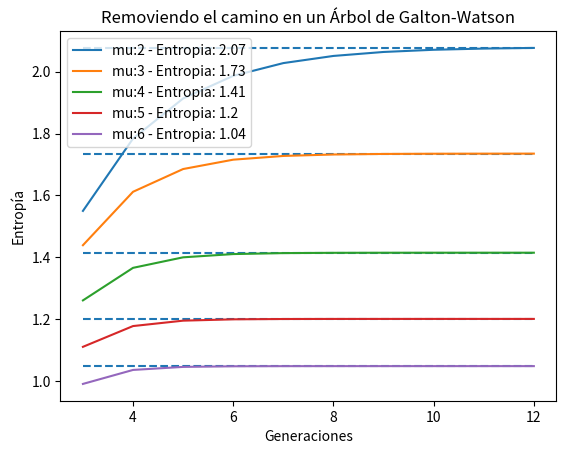

Python code for this plot:
import math

import matplotlib.pyplot as plt


def N_s(mu, s):
	return (mu**s - 1)/(mu -1)

def C_k(mu, k):
	return mu**k

def big_component(mu, s):
		return 1 + (mu - 2) * N_s(mu, s)

def entropy(p):
	return -p * math.log(p)

def entropy_big_component(mu, s):
	N = N_s(mu, s)
	N_short = big_component(mu, s-1)
	p = N_short/N
	
	return entropy(p)

def entropy_small_components(mu, s):
	e_small_componets = 0
	N = N_s(mu, s)
	for k in range(s-1):
		e_small_componets += 2*entropy(C_k(mu, k)/N)
	
	return e_small_componets
	

def fix_mu(mu, initial_s, large_limit):
	x = range(initial_s, large_limit)
	y = []
	for s in x:
		eb = entropy_big_component(mu, s)
		es = entropy_small_components(mu, s)
		y.append(eb + es)
	return x, y

def fix_generaciones(s, mu_min, mu_max):
	x = range(mu_min, mu_max+1)
	y = []
	for mu in x:
		eb = entropy_big_component(mu, s)
		es = entropy_small_components(mu, s)
		y.append(eb + es)
	return x, y

def max_entropy(mu, s):
	N = int(N_s(mu, s))

	return math.log(N)


plt.figure(1)

for u in range(2, 7):
	x, y = fix_mu(u, 3, 13)
	plt.hlines(max(y), min(x), max(x), linestyles='dashed')
	plt.plot(x, y, label=f'mu:{u} - Entropia: {int(100*max(y))/100}')

plt.title('Removiendo el camino en un Árbol de Galton-Watson')
plt.xlabel('Generaciones')
plt.ylabel('Entropía')
plt.legend()
plt.show()



"""
plt.figure(2)
x, y = fix_generaciones(25, 2, 500)
plt.plot(x,y)
plt.show()
"""
#print(a)
#print(a)
#print(eb)
#print(es)
